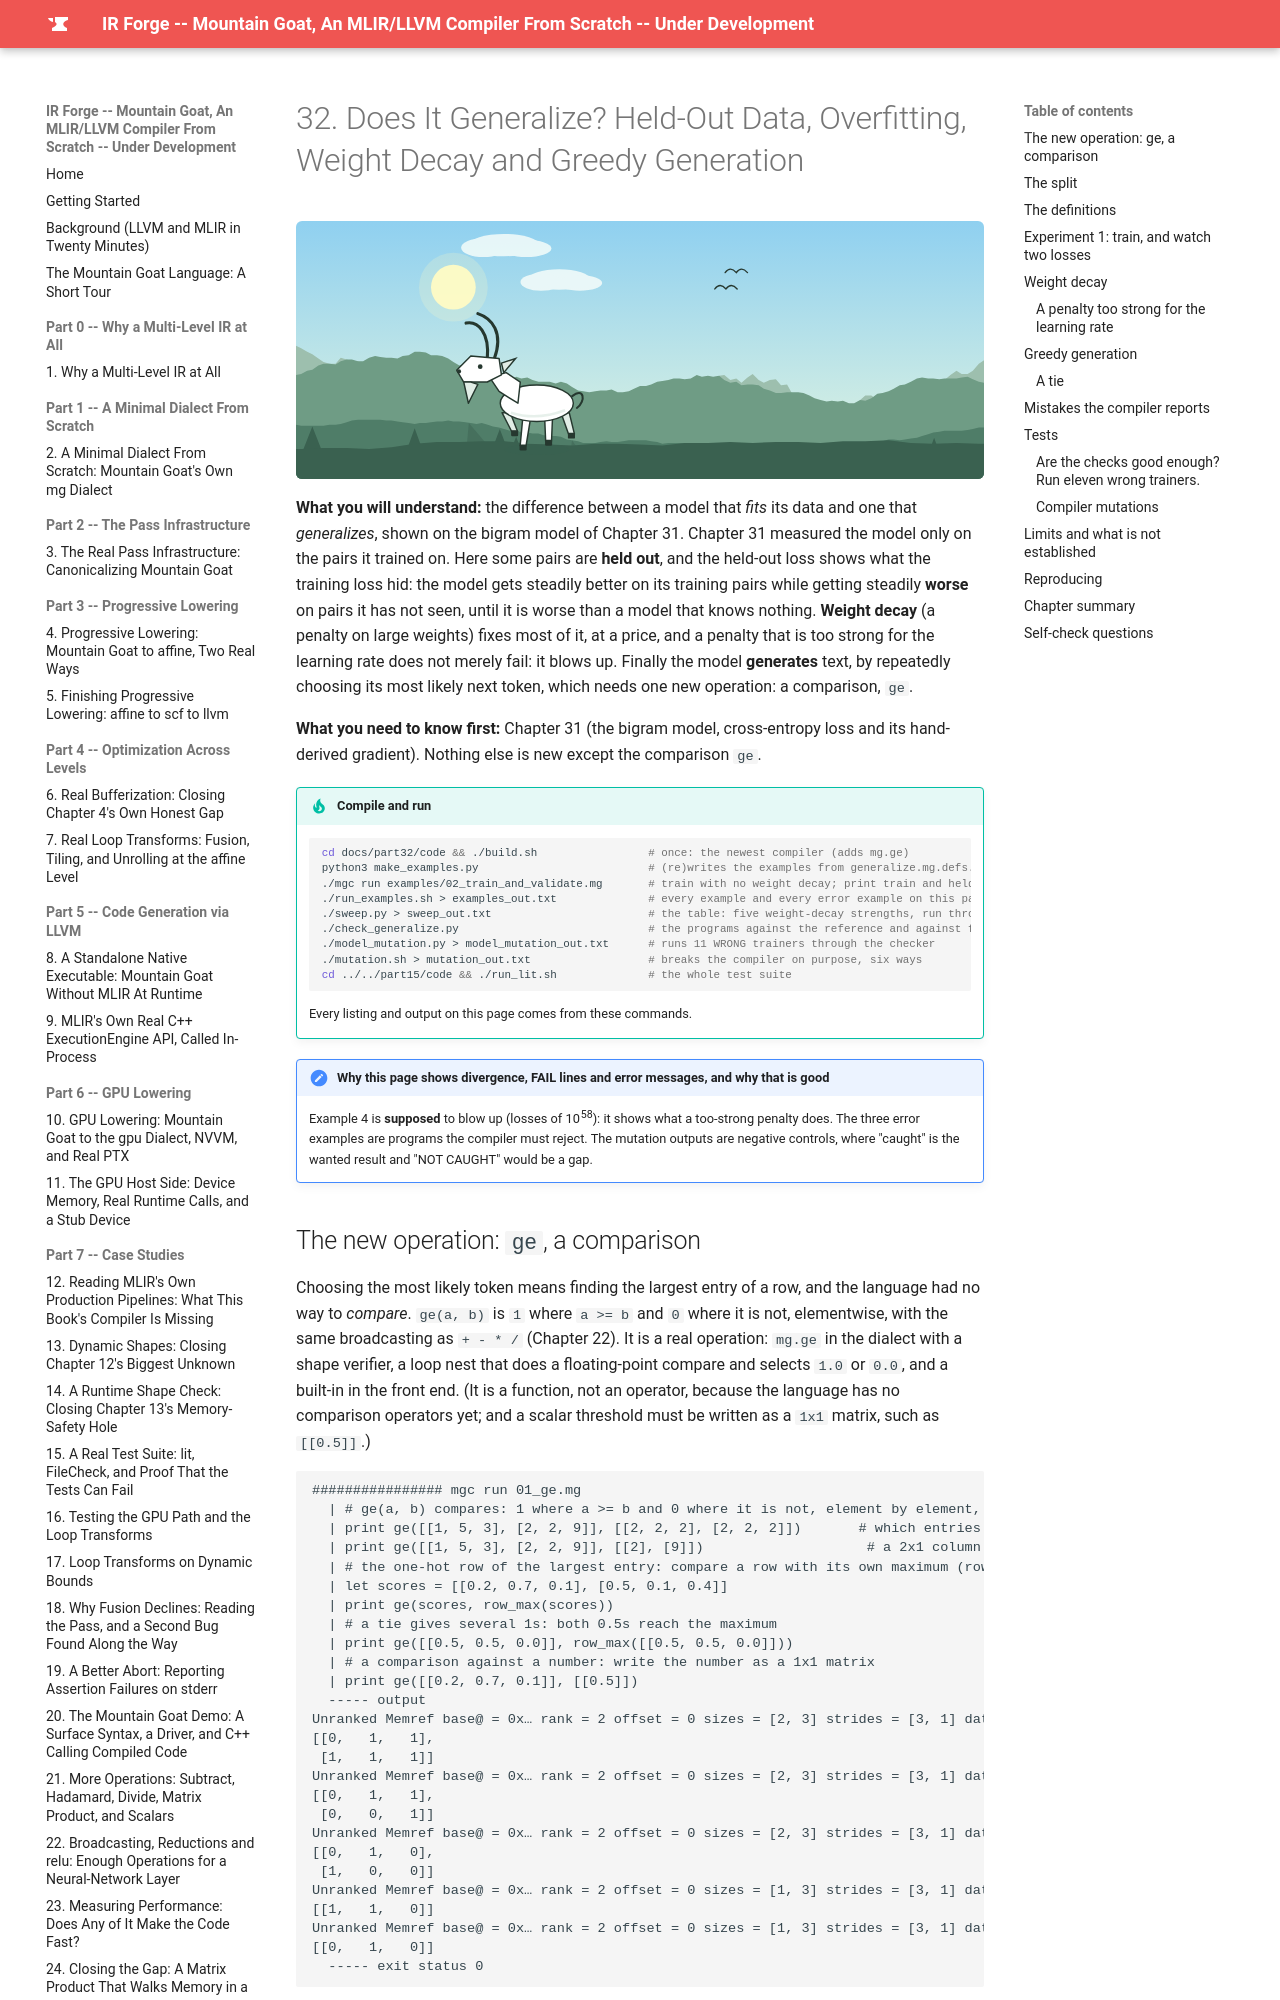

repository: MaximumBeings/ir_forge_compiler_from_scratch · page: part32/32-does-it-generalize/index.html · generator: mkdocs

# 32. Does It Generalize? Held-Out Data, Overfitting, Weight Decay and Greedy Generation

![Mountain goats on the mountain in spring](../assets/goats/ch-32.svg){ style="display:block;margin:0 auto;max-width:100%;height:auto;border-radius:6px" }

**What you will understand:** the difference between a model that *fits* its data and one that *generalizes*, shown on the bigram model of Chapter 31. Chapter 31 measured the model only on the pairs it trained on. Here some pairs are **held out**, and the held-out loss shows what the training loss hid: the model gets steadily better on its training pairs while getting steadily **worse** on pairs it has not seen, until it is worse than a model that knows nothing. **Weight decay** (a penalty on large weights) fixes most of it, at a price, and a penalty that is too strong for the learning rate does not merely fail: it blows up. Finally the model **generates** text, by repeatedly choosing its most likely next token, which needs one new operation: a comparison, `ge`.

**What you need to know first:** Chapter 31 (the bigram model, cross-entropy loss and its hand-derived gradient). Nothing else is new except the comparison `ge`.

!!! tip "Compile and run"
    ```sh
    cd docs/part32/code && ./build.sh                 # once: the newest compiler (adds mg.ge)
    python3 make_examples.py                          # (re)writes the examples from generalize.mg.defs.in
    ./mgc run examples/02_train_and_validate.mg       # train with no weight decay; print train and held-out loss
    ./run_examples.sh > examples_out.txt              # every example and every error example on this page
    ./sweep.py > sweep_out.txt                        # the table: five weight-decay strengths, run through mgc
    ./check_generalize.py                             # the programs against the reference and against facts about the data
    ./model_mutation.py > model_mutation_out.txt      # runs 11 WRONG trainers through the checker
    ./mutation.sh > mutation_out.txt                  # breaks the compiler on purpose, six ways
    cd ../../part15/code && ./run_lit.sh              # the whole test suite
    ```
    Every listing and output on this page comes from these commands.

!!! note "Why this page shows divergence, FAIL lines and error messages, and why that is good"
    Example 4 is **supposed** to blow up (losses of 10<sup>58</sup>): it shows what a too-strong penalty does. The three error examples are programs the compiler must reject. The mutation outputs are negative controls, where "caught" is the wanted result and "NOT CAUGHT" would be a gap.
